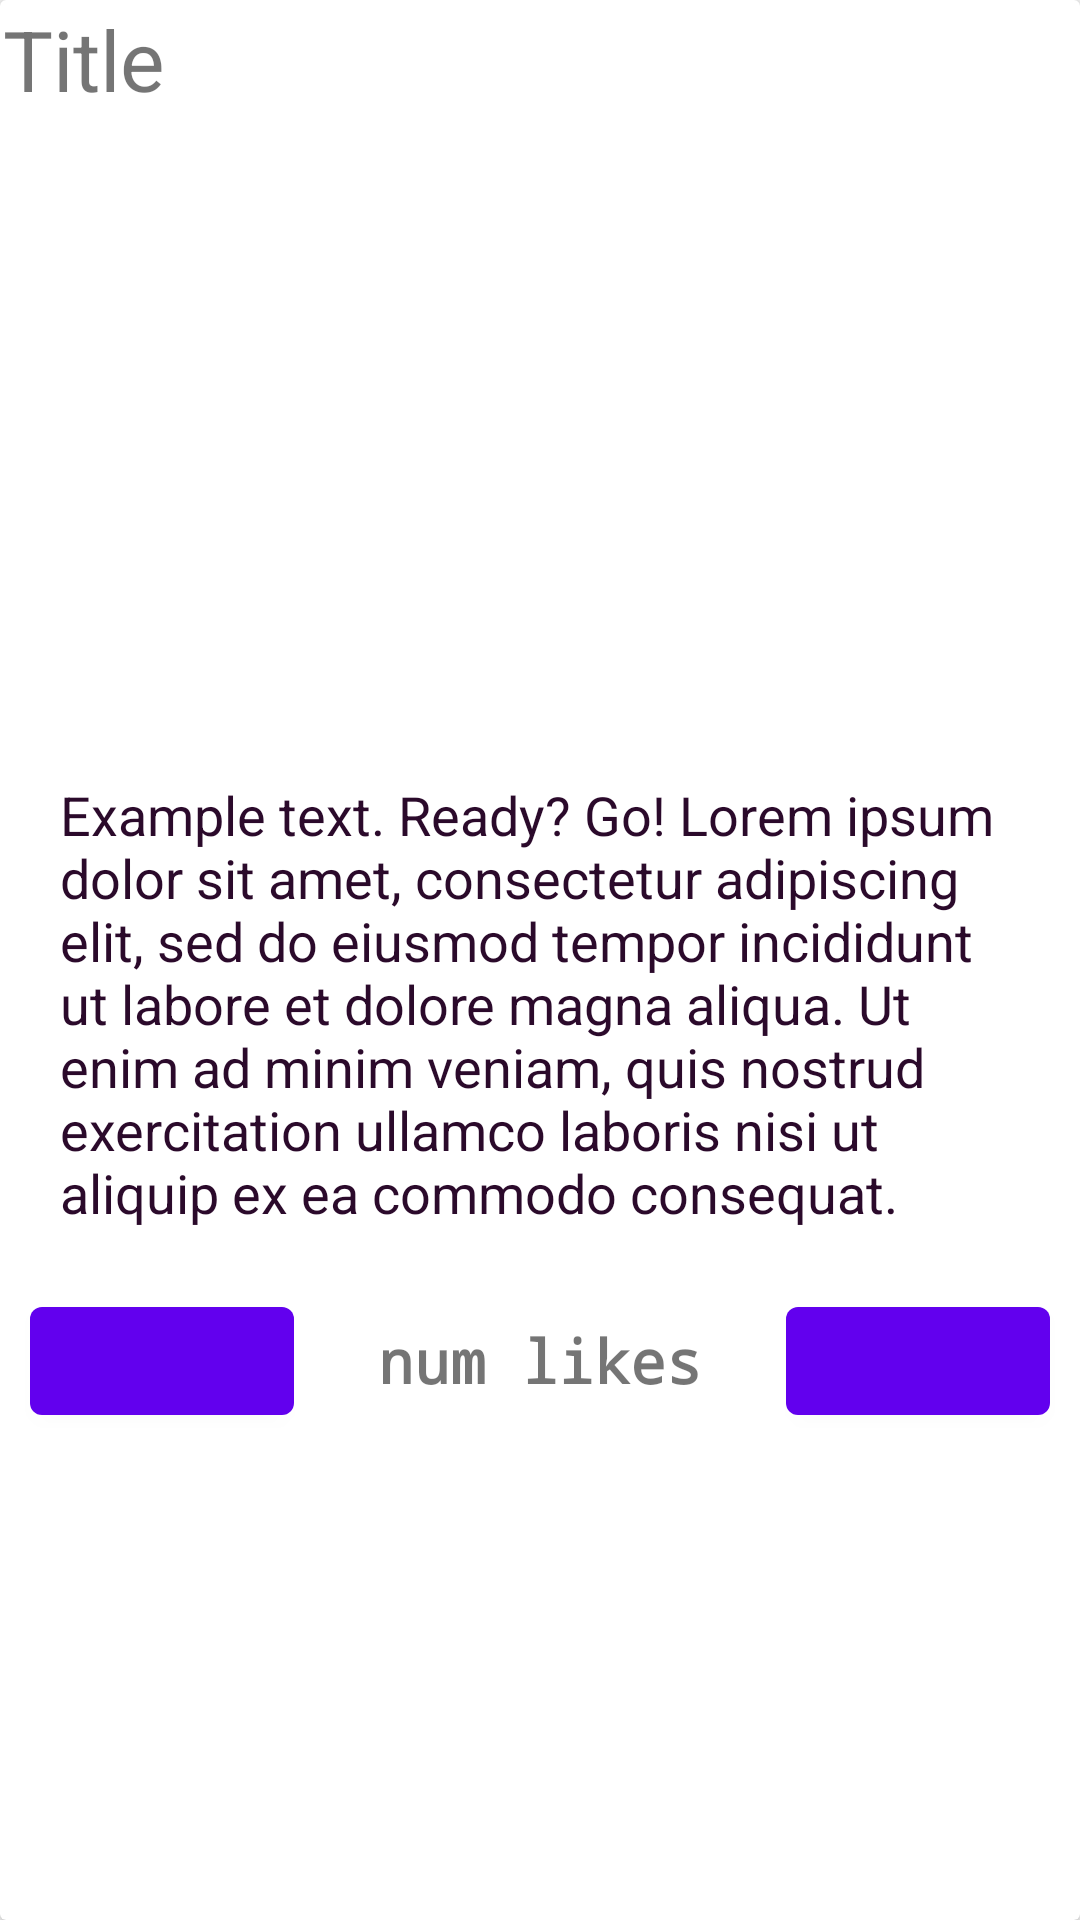

This screen was rendered from an Android layout file. Write that file and the resources it references.
<!-- AndroidManifest.xml: application theme Theme.AppCompat.Light.NoActionBar -->
<!-- res/layout/blip.xml -->
<?xml version="1.0" encoding="utf-8"?>
<androidx.cardview.widget.CardView xmlns:android="http://schemas.android.com/apk/res/android"
    xmlns:app="http://schemas.android.com/apk/res-auto"
    xmlns:tools="http://schemas.android.com/tools"
    android:id="@+id/blip_card"
    android:layout_width="match_parent"
    android:layout_height="wrap_content"
    android:layout_gravity="center"
    android:layout_margin="5dp"
    android:descendantFocusability="blocksDescendants"
    android:theme="@style/Theme.MaterialComponents.Light"
    app:cardElevation="3dp">

    <LinearLayout
        android:id="@+id/blip_card_linear_layout"
        android:layout_width="match_parent"
        android:layout_height="match_parent"
        android:orientation="vertical">

        <TextView
            android:id="@+id/blip_name"
            android:layout_width="wrap_content"
            android:layout_height="wrap_content"
            android:layout_gravity="start"
            android:layout_margin="1dp"
            android:layout_marginLeft="20dp"
            android:text="Title"
            android:textFontWeight="500"
            android:textSize="28sp"
            android:textStyle="bold">

        </TextView>

        <ImageView
            android:id="@+id/blip_photo"
            android:layout_width="200dp"
            android:layout_height="200dp"
            android:layout_gravity="center"
            android:maxWidth="500dp"
            android:maxHeight="800dp"
            android:minWidth="80dp"
            android:minHeight="80dp"
            tools:srcCompat="@tools:sample/avatars[1]" />

        <TextView
            android:id="@+id/blip_text"
            android:layout_width="match_parent"
            android:layout_height="wrap_content"
            android:layout_margin="20dp"
            android:layout_marginTop="5dp"
            android:text="Example text. Ready? Go! Lorem ipsum dolor sit amet, consectetur adipiscing elit, sed do eiusmod tempor incididunt ut labore et dolore magna aliqua. Ut enim ad minim veniam, quis nostrud exercitation ullamco laboris nisi ut aliquip ex ea commodo consequat."
            android:textColor="@color/blipp_black"
            android:textSize="18sp"></TextView>

        <RelativeLayout
            android:id="@+id/buttonHolder"
            android:layout_width="match_parent"
            android:layout_height="wrap_content">

            <com.google.android.material.button.MaterialButton
                android:id="@+id/blip_like"
                style="@style/Widget.MaterialComponents.Button.Icon"
                android:layout_width="wrap_content"
                android:layout_height="wrap_content"
                android:layout_alignParentStart="true"
                android:layout_marginLeft="10dp"
                app:icon="@drawable/ic_thumb_up_alt_24px" />

            <TextView
                android:id="@+id/blip_num_likes"
                android:layout_width="wrap_content"
                android:layout_height="wrap_content"
                android:layout_centerInParent="true"
                android:fontFamily="monospace"
                android:text="num likes"
                android:textSize="20sp"
                android:textStyle="bold">


            </TextView>

            <com.google.android.material.button.MaterialButton
                android:id="@+id/blip_dislike"
                style="@style/Widget.MaterialComponents.Button.Icon"
                android:layout_width="wrap_content"
                android:layout_height="wrap_content"
                android:layout_alignParentEnd="true"
                android:layout_marginRight="10dp"
                app:icon="@drawable/ic_thumb_down_alt_24px" />

        </RelativeLayout>


    </LinearLayout>
</androidx.cardview.widget.CardView>
<!-- resources referenced by this layout -->
<resources>
  <color name="blipp_black">#2b0a2b</color>
</resources>
